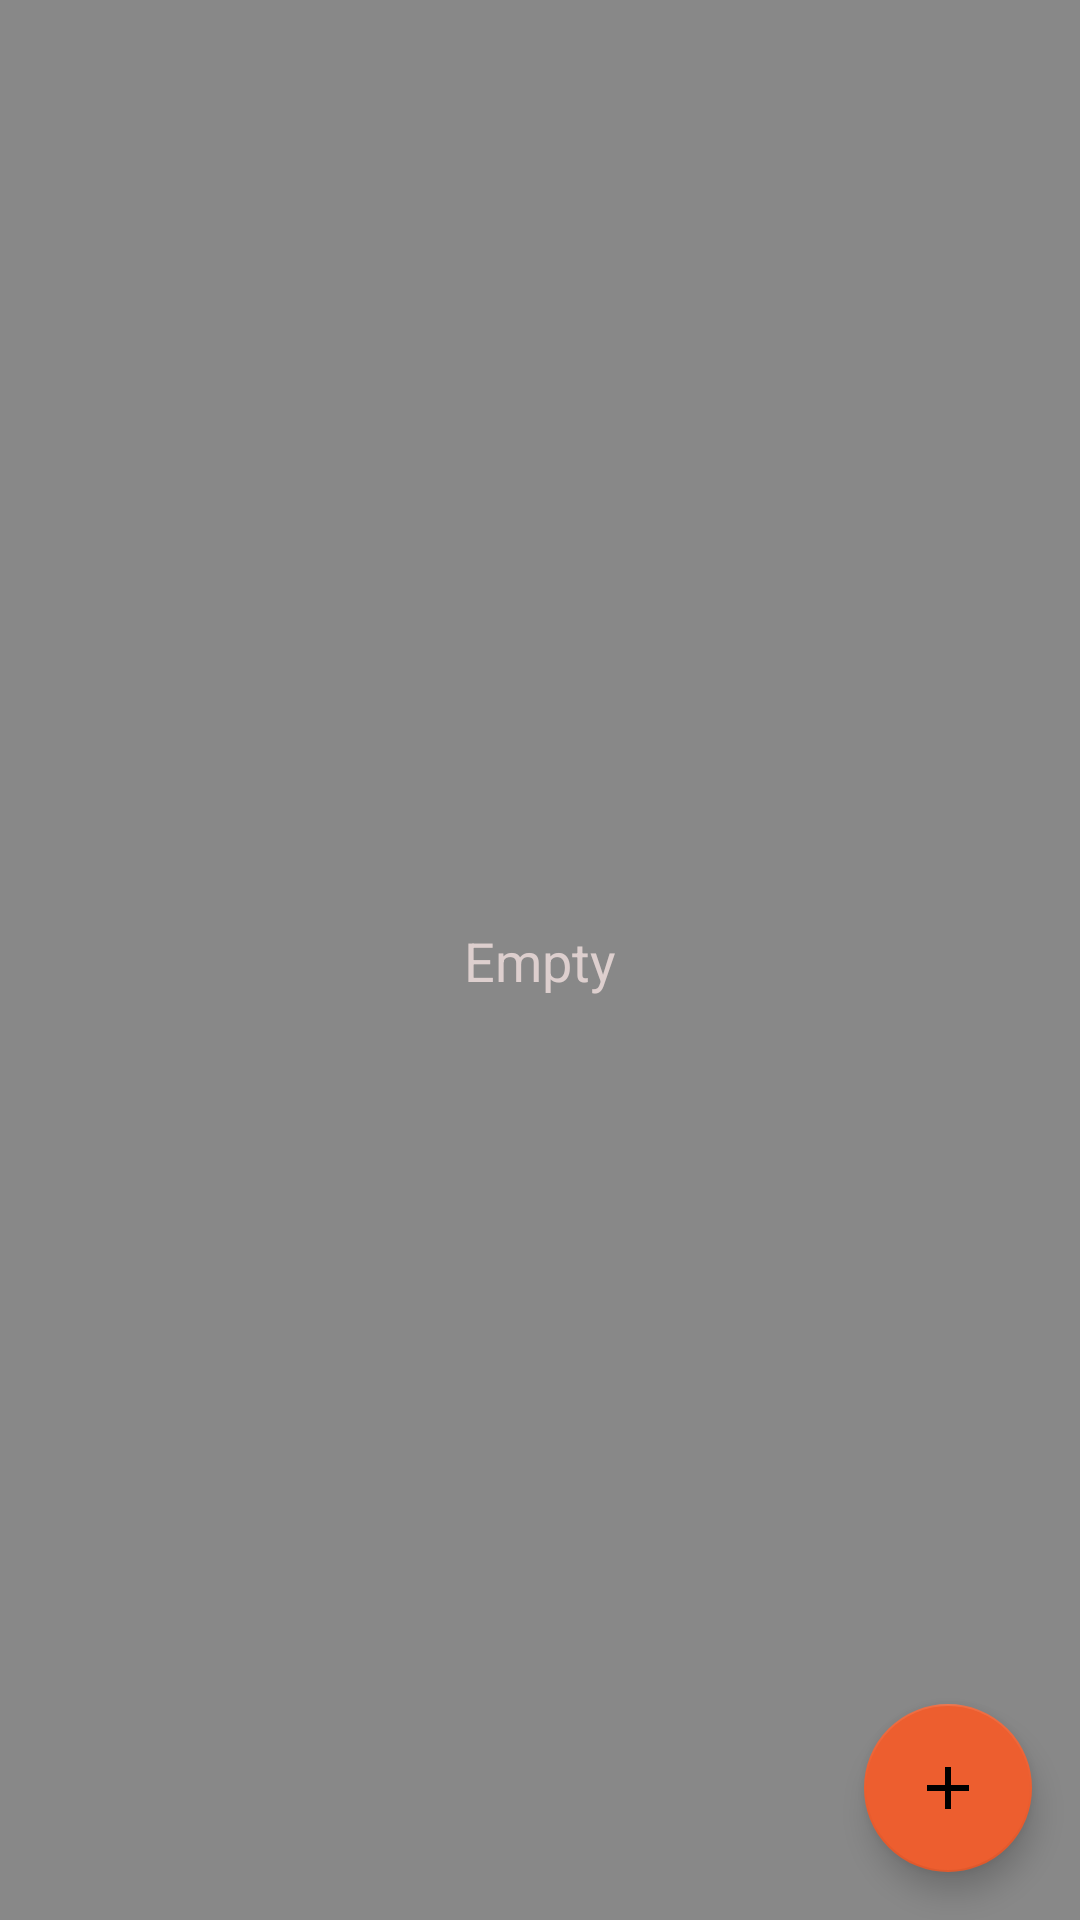

Android layout source for this screen:
<!-- AndroidManifest.xml: application theme Theme.LessonSQLKotlin -->
<!-- res/layout/activity_main.xml -->
<?xml version="1.0" encoding="utf-8"?>
<androidx.constraintlayout.widget.ConstraintLayout xmlns:android="http://schemas.android.com/apk/res/android"
    xmlns:app="http://schemas.android.com/apk/res-auto"
    xmlns:tools="http://schemas.android.com/tools"
    android:layout_width="match_parent"
    android:layout_height="match_parent"
    android:background="#888888"
    android:onClick="onClickNew"
    tools:context=".MainActivity">

    <TextView
        android:id="@+id/tvNoElements"
        android:layout_width="wrap_content"
        android:layout_height="wrap_content"
        android:shadowColor="@color/white"
        android:text="Empty"
        android:textColor="@color/grey"
        android:textSize="18sp"
        app:layout_constraintBottom_toBottomOf="parent"
        app:layout_constraintEnd_toEndOf="parent"
        app:layout_constraintStart_toStartOf="parent"
        app:layout_constraintTop_toTopOf="parent" />

    <com.google.android.material.floatingactionbutton.FloatingActionButton
        android:id="@+id/fbView"
        android:layout_width="wrap_content"
        android:layout_height="wrap_content"
        android:layout_marginEnd="16dp"
        android:layout_marginBottom="16dp"
        android:clickable="true"
        android:onClick="onClickNew"
        app:backgroundTint="@color/dark_orange"
        app:layout_constraintBottom_toBottomOf="parent"
        app:layout_constraintEnd_toEndOf="parent"
        app:rippleColor="@color/grey"
        app:srcCompat="@drawable/ic_add"
        tools:ignore="SpeakableTextPresentCheck" />

    <androidx.recyclerview.widget.RecyclerView
        android:id="@+id/rcView"
        android:layout_width="0dp"
        android:layout_height="0dp"
        app:layout_constraintBottom_toBottomOf="parent"
        app:layout_constraintEnd_toEndOf="parent"
        app:layout_constraintHorizontal_bias="0.0"
        app:layout_constraintStart_toStartOf="parent"
        app:layout_constraintTop_toTopOf="parent"
        app:layout_constraintVertical_bias="0.0"
        tools:ignore="MissingConstraints" />

</androidx.constraintlayout.widget.ConstraintLayout>
<!-- resources referenced by this layout -->
<resources>
  <color name="dark_orange">#ED5E2F</color>
  <color name="grey">#DDCFCE</color>
  <color name="white">#FFFFFFFF</color>
  <!-- drawable ic_add (drawable-anydpi) -->
  <vector xmlns:android="http://schemas.android.com/apk/res/android"
      android:width="24dp"
      android:height="24dp"
      android:viewportWidth="24"
      android:viewportHeight="24"
      android:tint="#FFFFFF"
      android:alpha="1.0">
    <path
        android:fillColor="@color/white"
        android:pathData="M19,13h-6v6h-2v-6H5v-2h6V5h2v6h6v2z"/>
  </vector>
  <style name="Theme.LessonSQLKotlin" parent="Theme.MaterialComponents.DayNight.DarkActionBar">
          
          <item name="colorPrimary">@color/purple_500</item>
          <item name="colorPrimaryVariant">@color/purple_700</item>
          <item name="colorOnPrimary">@color/white</item>
          
          <item name="colorSecondary">@color/teal_200</item>
          <item name="colorSecondaryVariant">@color/teal_700</item>
          <item name="colorOnSecondary">@color/black</item>
          
          <item name="android:statusBarColor" tools:targetApi="l">?attr/colorPrimaryVariant</item>
          
      </style>
  <color name="purple_500">#FF6200EE</color>
  <color name="purple_700">#FF3700B3</color>
  <color name="teal_200">#FF03DAC5</color>
  <color name="teal_700">#FF018786</color>
  <color name="black">#FF000000</color>
</resources>
